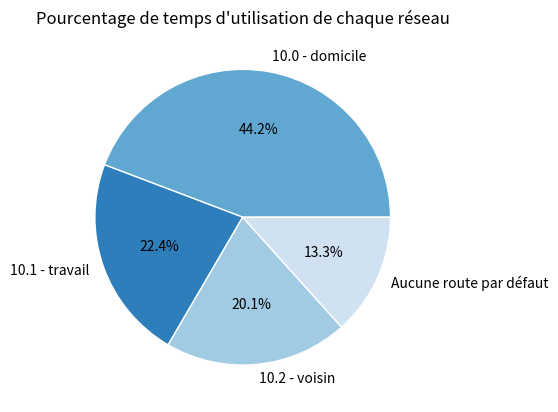

Recreate this plot in Python.
######################################################################################################################
# Ligne de substitution à la dépendance aux programmes calcul_statistiques.py et recuperation_donnees.py
time_in_each_network = {'time_in_dot0': 368, 'time_in_dot1': 186, 'time_in_dot2': 167, 'time_with_no_road': 111}
######################################################################################################################


# diagramme_circulaire_temps_sur_chaque_reseau.py
# Ce programme permet d'afficher un diagramme circulaire permettant de visualiser la proportion de temps d'utilisation de chaque réseau, grâce au module Mathplotlib.
# Ce programme a besoin des données traitées par les programmes calcul_statistiques.py et recuperation_donnees.py pour fonctionner.
# [redacted]
# [redacted]
# [redacted]

### Importation des modules ###
import matplotlib.pyplot as plt

def route_par_defaut_pie(donnees : list[int]) -> None:
    """Crée et affiche un diagramme circulaire représentant la proportion temps d'utilisation de chaque réseau.

    Args:
        donnees (list[int]): liste contenant le temps d'utilisation de chaque réseau, en minutes,
        dans l'ordre "10.0 - domicile", "10.1 - travail", "10.2 - voisin" puis "Aucune route par défaut".
    """
    labels : list[str]
    colors : list[str]
    wedgeprops : dict[str:int, str:str]

    labels = ["10.0 - domicile", "10.1 - travail", "10.2 - voisin", "Aucune route par défaut"]
    colors = ["#60a7d2", "#2e7ebc", "#a1cbe2", "#d0e1f2"] # Couleurs utilisé par le schéma
    wedgeprops = {"linewidth": 1, "edgecolor": "white"} # Ligne de séparation entre chaque secteur

    plt.pie(donnees, labels=labels, colors=colors, wedgeprops=wedgeprops, autopct='%1.1f%%')
    plt.title("Pourcentage de temps d'utilisation de chaque réseau")
    plt.show

route_par_defaut_pie(time_in_each_network.values())